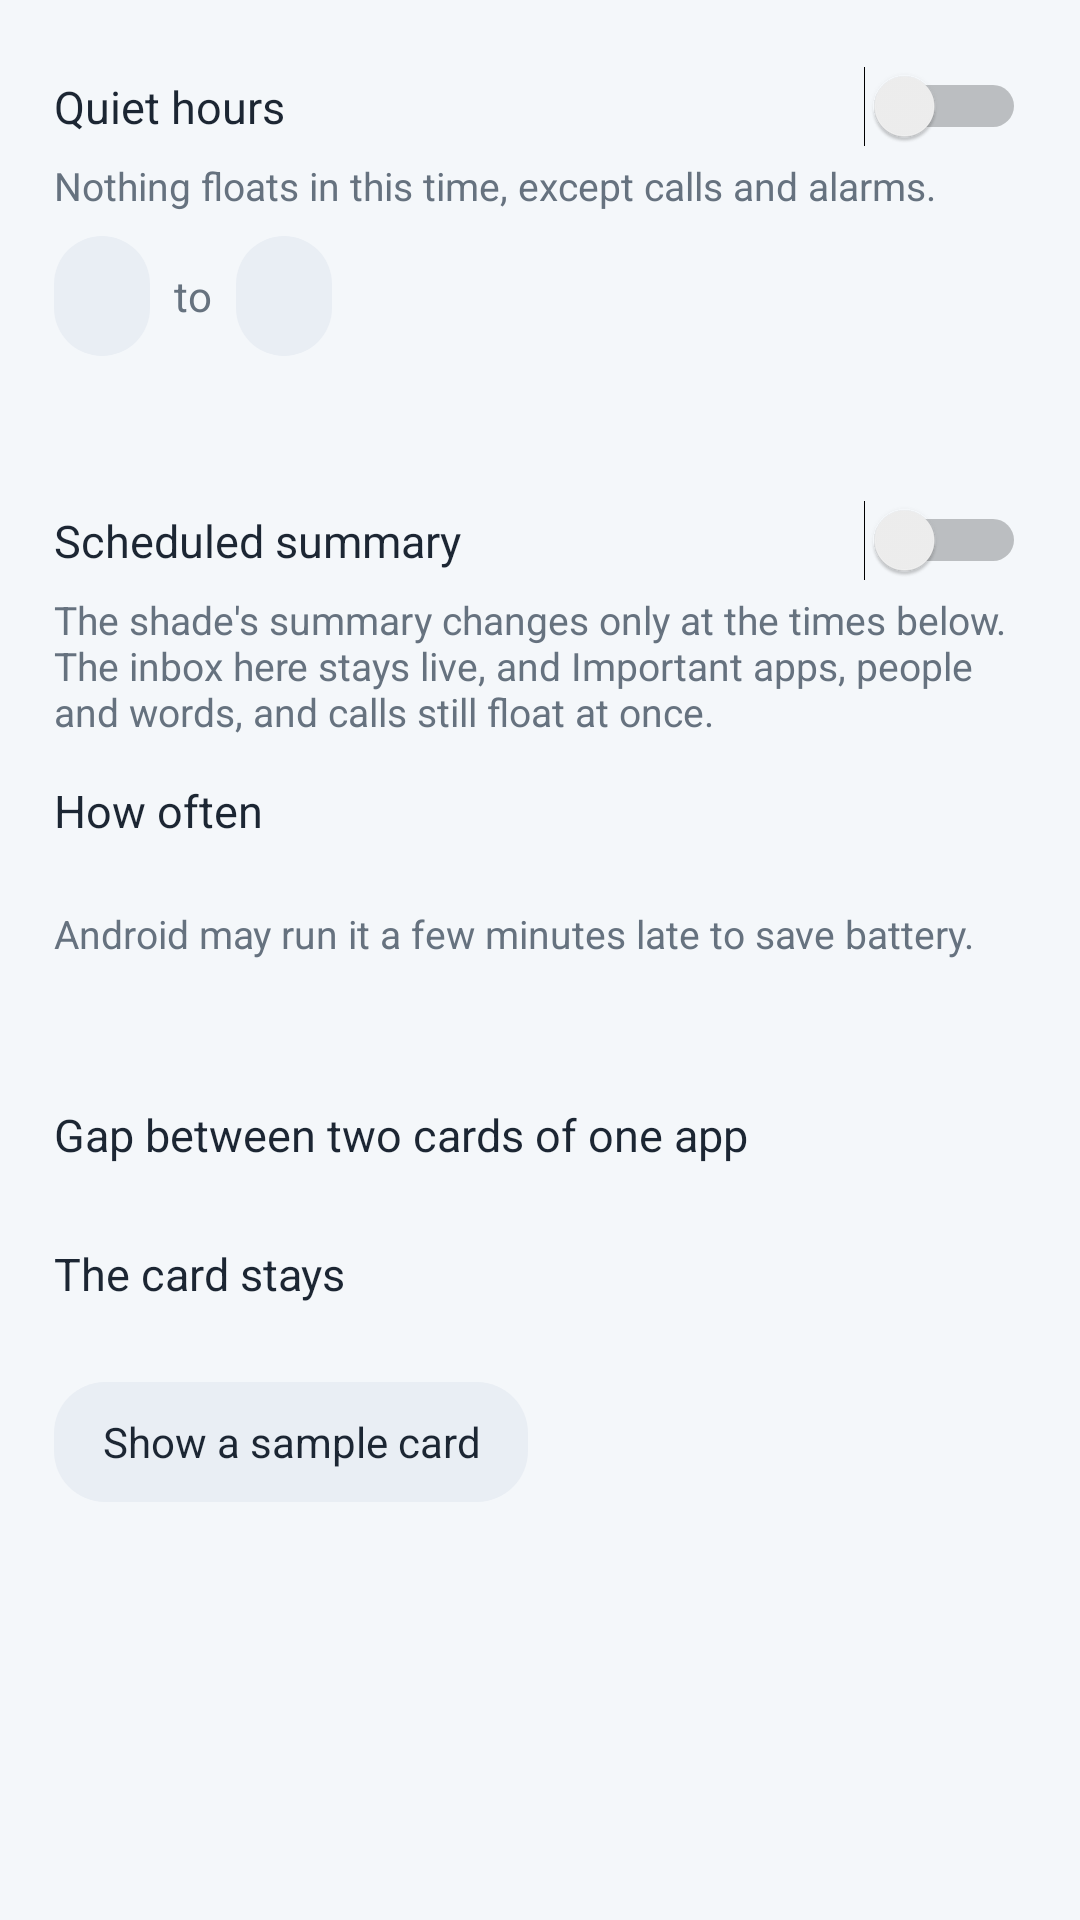

This screen was rendered from an Android layout file. Write that file and the resources it references.
<!-- AndroidManifest.xml: application theme Theme.Aram -->
<!-- res/layout/set_calm.xml -->
<?xml version="1.0" encoding="utf-8"?>
<LinearLayout xmlns:android="http://schemas.android.com/apk/res/android"
    android:layout_width="match_parent"
    android:layout_height="wrap_content"
    android:orientation="vertical">

    <LinearLayout style="@style/Box" android:layout_marginTop="4dp">

        <LinearLayout
            android:layout_width="match_parent"
            android:layout_height="wrap_content"
            android:gravity="center_vertical"
            android:orientation="horizontal">

            <TextView
                android:layout_width="0dp"
                android:layout_height="wrap_content"
                android:layout_weight="1"
                android:text="@string/quiet"
                android:textColor="@color/ink"
                android:textSize="15sp" />

            <Switch
                android:id="@+id/quiet_on"
                android:layout_width="wrap_content"
                android:layout_height="wrap_content" />
        </LinearLayout>

        <TextView
            style="@style/Hint"
            android:text="@string/quiet_hint" />

        <LinearLayout
            android:layout_width="match_parent"
            android:layout_height="wrap_content"
            android:layout_marginTop="8dp"
            android:orientation="horizontal">

            <TextView
                android:id="@+id/quiet_from"
                style="@style/TextButton" />

            <TextView
                android:layout_width="wrap_content"
                android:layout_height="wrap_content"
                android:layout_gravity="center_vertical"
                android:layout_marginStart="8dp"
                android:layout_marginEnd="8dp"
                android:text="@string/until"
                android:textColor="@color/ink_soft" />

            <TextView
                android:id="@+id/quiet_to"
                style="@style/TextButton" />
        </LinearLayout>
    </LinearLayout>

    <LinearLayout style="@style/Box">

        <LinearLayout
            android:layout_width="match_parent"
            android:layout_height="wrap_content"
            android:gravity="center_vertical"
            android:orientation="horizontal">

            <TextView
                android:layout_width="0dp"
                android:layout_height="wrap_content"
                android:layout_weight="1"
                android:text="@string/digest"
                android:textColor="@color/ink"
                android:textSize="15sp" />

            <Switch
                android:id="@+id/digest_on"
                android:layout_width="wrap_content"
                android:layout_height="wrap_content" />
        </LinearLayout>

        <TextView
            style="@style/Hint"
            android:text="@string/digest_hint" />

        <LinearLayout
            android:id="@+id/digest_more"
            android:layout_width="match_parent"
            android:layout_height="wrap_content"
            android:orientation="vertical">

            <TextView
                android:layout_width="wrap_content"
                android:layout_height="wrap_content"
                android:layout_marginTop="14dp"
                android:text="@string/digest_how"
                android:textColor="@color/ink"
                android:textSize="15sp" />

            <LinearLayout
                android:id="@+id/digest_modes"
                android:layout_width="match_parent"
                android:layout_height="wrap_content"
                android:layout_marginTop="8dp"
                android:orientation="horizontal" />

            <LinearLayout
                android:id="@+id/digest_times"
                android:layout_width="match_parent"
                android:layout_height="wrap_content"
                android:layout_marginTop="10dp"
                android:orientation="horizontal" />

            <TextView
                android:id="@+id/digest_late"
                style="@style/Hint"
                android:text="@string/digest_late" />
        </LinearLayout>
    </LinearLayout>

    <LinearLayout style="@style/Box">

        <TextView
            android:layout_width="wrap_content"
            android:layout_height="wrap_content"
            android:text="@string/gap"
            android:textColor="@color/ink"
            android:textSize="15sp" />

        <LinearLayout
            android:id="@+id/gaps"
            android:layout_width="match_parent"
            android:layout_height="wrap_content"
            android:layout_marginTop="8dp"
            android:orientation="horizontal" />

        <TextView
            android:layout_width="wrap_content"
            android:layout_height="wrap_content"
            android:layout_marginTop="18dp"
            android:text="@string/stay"
            android:textColor="@color/ink"
            android:textSize="15sp" />

        <LinearLayout
            android:id="@+id/stays"
            android:layout_width="match_parent"
            android:layout_height="wrap_content"
            android:layout_marginTop="8dp"
            android:orientation="horizontal" />

        <TextView
            android:id="@+id/test"
            style="@style/TextButton"
            android:layout_marginTop="18dp"
            android:text="@string/test" />
    </LinearLayout>
</LinearLayout>
<!-- resources referenced by this layout -->
<resources>
  <color name="ink">#FF1C2633</color>
  <color name="ink_soft">#FF66727F</color>
  <string name="digest">Scheduled summary</string>
  <string name="digest_hint">The shade\'s summary changes only at the times below. The inbox here stays live, and Important apps, people and words, and calls still float at once.</string>
  <string name="digest_how">How often</string>
  <string name="digest_late">Android may run it a few minutes late to save battery.</string>
  <string name="gap">Gap between two cards of one app</string>
  <string name="quiet">Quiet hours</string>
  <string name="quiet_hint">Nothing floats in this time, except calls and alarms.</string>
  <string name="stay">The card stays</string>
  <string name="test">Show a sample card</string>
  <string name="until">to</string>
  <style name="Box">
          <item name="android:layout_width">match_parent</item>
          <item name="android:layout_height">wrap_content</item>
          <item name="android:layout_marginTop">12dp</item>
          <item name="android:background">@drawable/box</item>
          <item name="android:orientation">vertical</item>
          <item name="android:padding">18dp</item>
      </style>
  <style name="Hint">
          <item name="android:layout_width">match_parent</item>
          <item name="android:layout_height">wrap_content</item>
          <item name="android:layout_marginTop">4dp</item>
          <item name="android:textColor">@color/ink_soft</item>
          <item name="android:textSize">13sp</item>
      </style>
  <style name="TextButton">
          <item name="android:layout_width">wrap_content</item>
          <item name="android:layout_height">40dp</item>
          <item name="android:background">@drawable/chip</item>
          <item name="android:gravity">center</item>
          <item name="android:paddingStart">16dp</item>
          <item name="android:paddingEnd">16dp</item>
          <item name="android:textColor">@color/ink</item>
          <item name="android:textSize">14sp</item>
          <item name="android:clickable">true</item>
          <item name="android:focusable">true</item>
      </style>
  <style name="Theme.Aram" parent="@android:style/Theme.DeviceDefault.Light.NoActionBar">
          <item name="android:windowBackground">@color/bg</item>
          <item name="android:statusBarColor">@color/bg</item>
          <item name="android:navigationBarColor">@color/bg</item>
          <item name="android:windowLightStatusBar">true</item>
          <item name="android:windowLightNavigationBar" tools:targetApi="27">true</item>
          <item name="android:textColorPrimary">@color/ink</item>
          <item name="android:textColorSecondary">@color/ink_soft</item>
          <item name="android:colorAccent">@color/accent</item>
          <item name="android:colorControlActivated">@color/accent</item>
          <item name="android:textColorHighlight">@color/accent_soft</item>
      </style>
  <!-- drawable chip (drawable) -->
  <selector xmlns:android="http://schemas.android.com/apk/res/android">
      <item android:state_selected="true">
          <shape android:shape="rectangle">
              <solid android:color="@color/accent" />
              <corners android:radius="17dp" />
          </shape>
      </item>
      <item>
          <shape android:shape="rectangle">
              <solid android:color="@color/surface2" />
              <corners android:radius="17dp" />
          </shape>
      </item>
  </selector>
  <color name="bg">#FFF4F7FA</color>
  <color name="accent">#FF3F78B5</color>
  <color name="accent_soft">#FFE1ECF7</color>
  <color name="surface2">#FFE9EEF4</color>
</resources>
